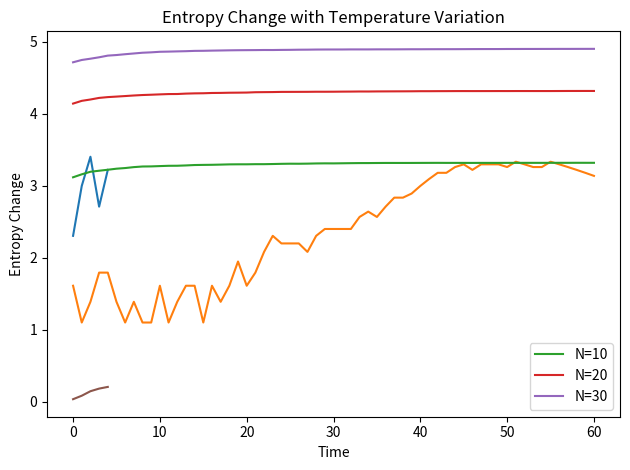

Here is the Python script that generated this plot:
"""
A script to demonstrate the concept of entropy.

author: Fabrizio Musacchio (fabriziomusacchio.com)
date: Feb 02, 2023

For reproducibility:

```powershell
conda create -n entropy -y python=3.9
conda activate entropy
conda install -y mamba
mamba install -y ipykernel numpy matplotlib
```
"""
# %% IMPORTS
import numpy as np
import matplotlib.pyplot as plt
# %% VARYING THE NUMBER OF MICROSTATES
def calculate_entropy(microstates):
    entropy = np.log(microstates)
    return entropy

# Sample data of microstates
microstates = np.array([10, 20, 30, 15, 25])

# Calculate entropy using Boltzmann's formula
entropy = calculate_entropy(microstates)

# Display results
print("Entropy:", entropy)

# Plotting the entropy
plt.plot(range(len(microstates)), entropy)
plt.xlabel("System")
plt.ylabel("Entropy")
plt.title("Entropy of the Gas Particle System")
plt.tight_layout()
plt.savefig("entropy.png", dpi=200)
plt.show()
# %% TIME EVOLUTION OF THE ENTROPY

# set random seed for reproducibility
np.random.seed(41)

# Initialize the gas particle system
time_steps = 61  # 60 seconds + 1 (for indexing)
initial_microstates = 5
microstates = [initial_microstates]

# Simulate the evolution of the gas particle system
for t in range(1, time_steps):
    # Update the number of microstates based on a specific process
    if t <= 55:
        new_microstates = microstates[t-1] + np.random.randint(-2, 3)
    else:
        new_microstates = microstates[t-1] - 1  # Entropy decrease 5 seconds before the end
    microstates.append(new_microstates)

# Calculate entropy using Boltzmann's formula
entropy = calculate_entropy(microstates)

# Display results
print("Microstates:", microstates)
print("Entropy:", entropy)

# Plotting the entropy over time
time = np.arange(0, time_steps)  # Time in seconds
plt.plot(time, entropy)
plt.xlabel("Time (seconds)")
plt.ylabel("Entropy")
plt.title("Entropy of the Gas Particle System over Time")
plt.tight_layout()
plt.savefig("entropy_time.png", dpi=200)
plt.show()
# %% EXAMPLE FOR A SYSTEM WITH GIVEN NUMBER OF PARTICLES

# redefine the function to calculate entropy:
def calculate_entropy_new(microstates):
    probabilities = microstates / np.sum(microstates)
    entropy = -np.sum(probabilities * np.log2(probabilities))
    return entropy

# Set random seed for reproducibility
np.random.seed(41)

# Define the number of particles
num_particles_list = [10, 20, 30]

# Initialize the gas particle systems
time_steps = 61  # 60 seconds + 1 (for indexing)
microstates_scaling_factor = [1, 1, 1]  # Adjust this factor to control entropy growth

# Simulate the evolution and calculate entropy for different numbers of particles
entropy_data = []
for i, num_particles in enumerate(num_particles_list):
    microstates = [np.random.randint(1, 100, num_particles)]  # Initial microstates

    # Simulate the evolution of the gas particle system
    for t in range(1, time_steps):
        # Gradually increase the number of microstates over time with scaling factor
        scaling_factor = microstates_scaling_factor[i]
        new_microstates = microstates[t-1] + scaling_factor * np.random.randint(1, 10, num_particles)
        microstates.append(new_microstates)

    # Calculate entropy using probabilities based on Boltzmann distribution
    entropy = np.zeros(time_steps)
    for t in range(time_steps):
        entropy[t] = calculate_entropy_new(microstates[t])

    entropy_data.append(entropy)

# Plotting the entropy over time for different numbers of particles
time = np.arange(0, time_steps)  # Time in seconds
for i, num_particles in enumerate(num_particles_list):
    plt.plot(time, entropy_data[i], label=f"N={num_particles}")
plt.xlabel("Time (seconds)")
plt.ylabel("Entropy")
plt.title("Entropy of Gas Particle Systems over Time")
plt.legend()
plt.tight_layout()
plt.savefig("entropy_time_N.png", dpi=200)
plt.show()
# %% ENTROPY CHANGE FOR
# define entropy change function:
def calculate_entropy_change(heat, temperature):
    entropy_change = np.cumsum(heat / temperature)
    return entropy_change

# Sample data for heat and temperature
heat = np.array([10, 15, 20, 12, 8])  # Infinitesimal heat changes
temperature = np.array([300, 310, 320, 330, 340])  # Corresponding temperatures

# Calculate entropy change
entropy_change = calculate_entropy_change(heat, temperature)

# Plotting the entropy change
plt.plot(range(len(entropy_change)), entropy_change)
plt.xlabel("Time")
plt.ylabel("Entropy Change")
plt.title("Entropy Change with Temperature Variation")
plt.tight_layout()
plt.savefig("entropy_change.png", dpi=200)
plt.show()
# %% END
